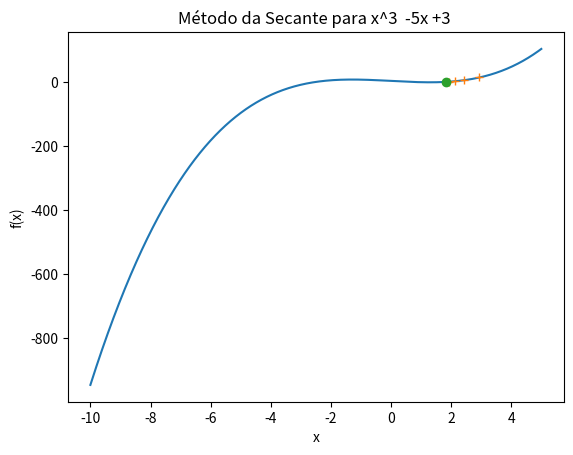

The script that saved this image:
from pandas import DataFrame
from numpy import linspace
from sympy import symbols
from math import*

# Primeiro definimos a variável que será lida f(x) = x 
x = symbols('x')

# Função da secante 
def secante(f, x0, x1, TOL, N):

    # Número de iterações
    i = 1

    # Calcular f(x0) e f'(x0)
    fx0 = f(x0)
    fx1 = f(x1) 

    # Calcula a primeira iteração do Método de Newton 
    z_2 = x1 - fx1*(x1 - x0) / ((fx1 - fx0) + 0.000001)

    # Calcula o valor de f no ponto z
    fx = f(z_2)

    # Primeiro critério de parada, calcular o intervalo
    intervalo = abs(z_2 - x0)

    z_1 = x1

    # DataFrame para salvar os dados impressos na tela com o pandas
    data = {'x(i)': [],'x(i+1)':[],'f(x)':[], '|x(i+1)-x(i)|':[],'|f(x(i+1))|':[], 'Tolerancia':[] }

    while True:  

        fx0 = f(x0)

        z = z_2 - f(z_2)*(z_2 - z_1)/(f(z_2) - f(z_1)+0.0000001)
        
        z_1, z_2 = z_2, z

        fx = f(z)

        data['x(i)'].append(x0)
        data['x(i+1)'].append(z)
        data['f(x)'].append(f(x0+i))
        data['|x(i+1)-x(i)|'].append(abs(z-x0))
        data['|f(x(i+1))|'].append(abs(fx))
        data['Tolerancia'].append(TOL)
        
        i = i + 1

        intervalo = abs(z - x0)

        # Condição de parada iteração máxima excedida 
        if (i >= N):
            dt = DataFrame(data)
            print(dt, end='\n')
            print('\nNúmero máximo de iterações excedido!\n')
            print("Limite não possui singularidade!!!\n")
            break           

        #Condição de parada - 
        if abs(fx) < TOL:
            dt = DataFrame(data)
            print(dt, end='\n')
            print('\nO ponto x é solução')
            print('A solução foi obtida através do imagem de f(x)')
            print('O Valor da solução é:  x=%8.6f e f(x)=%8.6f\n'%(z,fx))
            break

        # Condição de parada - Ponto encontrado
        if intervalo < TOL:
            dt = DataFrame(data)
            print(dt, end='\n')
            print('\nO ponto x é solução')
            print('A solução foi obtida através do domínio de f(x)')
            print('O Valor da solução é:  x=%8.6f e f(x)=%8.6f \n'%(x,fx))
            break 

    return data

if __name__ == "__main__":    

    # INSTRUÇÕES
    print(' #########################################################')
    print(' ###             EXEMPLO DE ENTRADA:                   ###')
    print(' ###       x**2 + 5*x - 4  ou    cos(x)* x**2          ###') 
    print(' #########################################################\n')

    '''
    # Entrada da função escolhida para o método
    funcao = input("Entre com uma funcao f(x): ")

    x0  = float(input("Entre com o ponto inicial (x0): "))
    x1  = float(input("Entre com o ponto inicial (x1): "))
    TOL = float(input("Entre com a tolerancia: "))
    N   = int(input("Entre com o nuhmero mahximo de iteracoes: ")) 
    
    '''
    # Para testes
    funcao = "x**3  -5*x +3 "
    x0 = -10
    x1 = 5
    TOL = 0.0001
    N = 10000
    
    # Aplica a função no valor de x dado de entrada
    f = lambda x: eval(funcao) 
    
    dt = secante(f, x0, x1, TOL, N)

    try:
        import matplotlib.pyplot as plt
        matplot = True

    except: 
        print("MatplotLib indisponível!!")
        matplot = False
        
    if matplot:
        num2plot = linspace(x0, x1, (abs(x0)+abs(x1))*100 )
        x = []
        y = []
        for dot in num2plot:
            x.append(dot)
            y.append(f(dot))

        pontoX, pontoY = dt['x(i+1)'], dt['|f(x(i+1))|']
        X, Y = dt['x(i+1)'][-1], dt['|f(x(i+1))|'][-1]

        plt.ylabel('f(x)')
        plt.xlabel('x')
        plt.title('Método da Secante para %s' %funcao.replace('**','^').replace('*',''))
        
        plt.plot(x, y, '-', pontoX, pontoY, '+', X, Y, 'o')

        plt.show()
